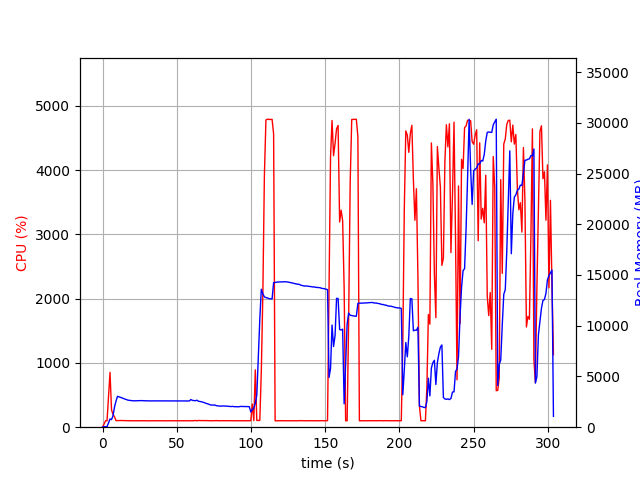

The table this chart was drawn from, first rows:
elapsed_time, nproc, cpu, mem_real, mem_virtual
4.1961669921875e-05, 1, 0.0, 10.73, 3192
1.006, 1, 47.7, 51.67, 649.1
2.015, 1, 100.2, 51.67, 649.1
3.022, 1, 99.2, 51.67, 649.1
4.03, 1, 472.4, 437.9, 4403
5.038, 1, 853.2, 809.3, 4799
6.045, 1, 269.1, 749.4, 4799
7.052, 1, 199.6, 1127, 5197
8.06, 1, 162.7, 1986, 6175
9.068, 1, 102.2, 2571, 7087
10.08, 1, 102.2, 3041, 7481
11.08, 1, 103.2, 2998, 7481
12.09, 1, 103.9, 2940, 7481
13.1, 1, 104.0, 2889, 7481
14.11, 1, 103.2, 2824, 7481
15.12, 1, 102.1, 2771, 7481
16.13, 1, 100.9, 2722, 7481
17.14, 1, 102.1, 2666, 7481
18.15, 1, 100.1, 2644, 7481
19.16, 1, 100.0, 2626, 7481
20.17, 1, 100.1, 2609, 7481
21.18, 1, 100.2, 2600, 7481
22.19, 1, 100.0, 2606, 7481
23.19, 1, 100.0, 2617, 7481
24.21, 1, 100.0, 2618, 7481
25.21, 1, 99.1, 2618, 7481
26.22, 1, 100.1, 2620, 7481
27.23, 1, 101.1, 2611, 7481
28.24, 1, 100.2, 2606, 7481
29.25, 1, 100.0, 2606, 7481
30.26, 1, 100.1, 2601, 7481
31.27, 1, 99.1, 2591, 7481
32.28, 1, 100.2, 2594, 7481
33.29, 1, 100.1, 2594, 7481
34.3, 1, 100.2, 2594, 7481
35.3, 1, 99.1, 2594, 7481
36.31, 1, 100.1, 2594, 7481
37.32, 1, 100.1, 2594, 7481
38.33, 1, 100.1, 2594, 7481
39.34, 1, 99.2, 2594, 7481
40.35, 1, 100.2, 2594, 7481
41.36, 1, 100.2, 2594, 7481
42.36, 1, 100.1, 2594, 7481
43.37, 1, 99.1, 2594, 7481
44.38, 1, 100.1, 2596, 7481
45.39, 1, 100.2, 2598, 7481
46.4, 1, 100.1, 2598, 7481
47.41, 1, 99.2, 2598, 7481
48.42, 1, 100.1, 2598, 7481
49.43, 1, 100.1, 2598, 7481
50.44, 1, 101.1, 2595, 7481
51.44, 1, 101.2, 2595, 7481
52.45, 1, 99.0, 2594, 7481
53.46, 1, 101.1, 2595, 7641
54.47, 1, 100.2, 2596, 7641
55.48, 1, 100.0, 2605, 7641
56.49, 1, 100.0, 2602, 7641
57.5, 1, 101.1, 2591, 7641
58.51, 1, 99.1, 2586, 7641
59.52, 1, 100.0, 2724, 7641
... 241 more rows
